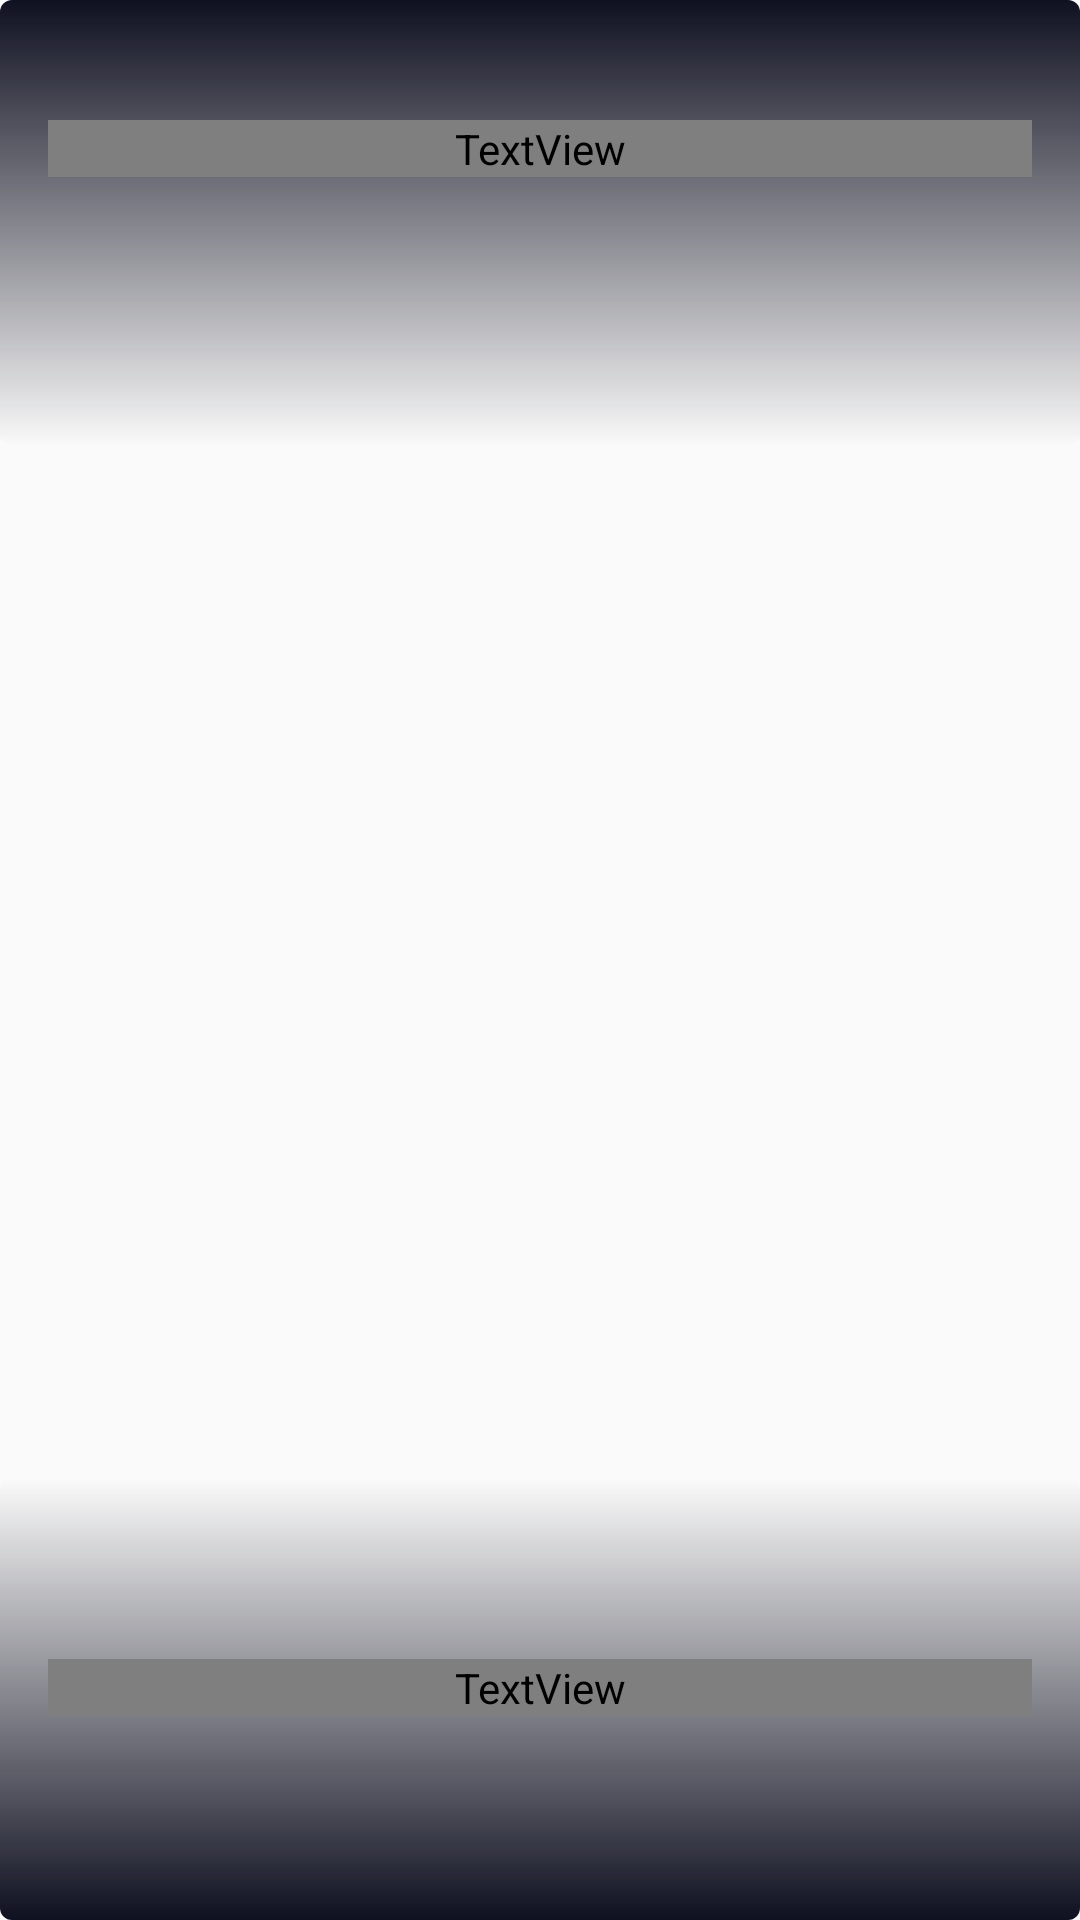

Layout XML and referenced resources for this Android screen:
<!-- AndroidManifest.xml: application theme AppTheme -->
<!-- res/layout/activity_image_details.xml -->
<?xml version="1.0" encoding="utf-8"?>
<androidx.constraintlayout.widget.ConstraintLayout xmlns:android="http://schemas.android.com/apk/res/android"
    xmlns:app="http://schemas.android.com/apk/res-auto"
    xmlns:tools="http://schemas.android.com/tools"
    android:id="@+id/frame"
    android:layout_width="match_parent"
    android:layout_height="match_parent"
    tools:context=".Views.ImageDetailsActivity">

    <androidx.viewpager2.widget.ViewPager2
        android:id="@+id/viewPager"
        android:layout_width="match_parent"
        android:layout_height="match_parent"
        app:layout_constraintBottom_toBottomOf="parent"
        app:layout_constraintEnd_toEndOf="parent"
        android:transitionName="@string/pager_transition"
        app:layout_constraintStart_toStartOf="parent"
        app:layout_constraintTop_toTopOf="parent" />

    <LinearLayout
        android:id="@+id/top_view"
        android:layout_width="match_parent"
        android:layout_height="wrap_content"
        android:background="@drawable/rect_gradient_black_from_top"
        android:orientation="vertical"
        android:paddingTop="@dimen/length_40"
        android:paddingBottom="@dimen/length_60"
        app:layout_constraintEnd_toEndOf="parent"
        app:layout_constraintStart_toStartOf="parent"
        app:layout_constraintTop_toTopOf="parent">

        <TextView
            android:id="@+id/image_title"
            android:layout_width="match_parent"
            android:layout_height="wrap_content"
            android:layout_gravity="center_vertical"
            android:layout_marginStart="@dimen/length_16"
            android:layout_marginEnd="@dimen/length_16"
            android:layout_marginBottom="@dimen/length_8"
            android:layout_weight="1"
            android:ellipsize="end"
            android:fontFamily="@font/roboto_medium"
            android:maxLines="2"
            android:textColor="@color/white"
            android:textSize="@dimen/font_20"
            android:textStyle="bold"
            tools:text="Image Name" />

        <TextView
            android:id="@+id/date"
            android:layout_width="match_parent"
            android:layout_height="match_parent"
            android:layout_marginStart="@dimen/length_16"
            android:layout_marginEnd="@dimen/length_16"
            android:layout_weight="1"
            android:ellipsize="end"
            android:maxLines="1"
            android:textColor="@color/white"
            android:textSize="@dimen/font_16"
            tools:text="Date :21/01/1266" />


    </LinearLayout>

    <LinearLayout
        android:id="@+id/bottom_view"
        android:layout_width="match_parent"
        android:layout_height="wrap_content"
        android:background="@drawable/rect_gradient_black"
        android:orientation="vertical"
        android:paddingTop="@dimen/length_60"
        android:paddingBottom="@dimen/length_60"
        app:layout_constraintBottom_toBottomOf="@+id/viewPager"
        app:layout_constraintEnd_toEndOf="parent"
        app:layout_constraintStart_toStartOf="parent">

        <TextView
            android:id="@+id/explaination"
            android:layout_width="match_parent"
            android:layout_height="wrap_content"
            android:layout_gravity="center_vertical"
            android:layout_marginStart="@dimen/length_16"
            android:layout_marginEnd="@dimen/length_16"
            android:layout_marginBottom="@dimen/length_8"
            android:layout_weight="1"
            android:ellipsize="end"
            android:fontFamily="@font/roboto_medium"
            android:maxLines="4"
            android:textColor="@color/white"
            android:textSize="@dimen/font_14"
            tools:text="Image Name \nImage Name\nImage Name\nImage Name" />


    </LinearLayout>

</androidx.constraintlayout.widget.ConstraintLayout>
<!-- resources referenced by this layout -->
<resources>
  <color name="white">#ffffff</color>
  <dimen name="font_14">14sp</dimen>
  <dimen name="font_16">16sp</dimen>
  <dimen name="font_20">20sp</dimen>
  <dimen name="length_16">16dp</dimen>
  <dimen name="length_40">40dp</dimen>
  <dimen name="length_60">60dp</dimen>
  <dimen name="length_8">8dp</dimen>
  <!-- drawable rect_gradient_black (drawable) -->
  <?xml version="1.0" encoding="utf-8"?>
  <shape xmlns:android="http://schemas.android.com/apk/res/android"
      android:shape="rectangle">
      <corners android:radius="@dimen/length_4"/>
      <gradient
          android:angle="90"
          android:endColor="@color/transparent"
          android:startColor="#0F1020"
          android:type="linear" />
  </shape>
  <!-- drawable rect_gradient_black_from_top (drawable) -->
  <?xml version="1.0" encoding="utf-8"?>
  <shape xmlns:android="http://schemas.android.com/apk/res/android"
      android:shape="rectangle">
      <corners android:radius="@dimen/length_4"/>
      <gradient
          android:angle="270"
          android:endColor="@color/transparent"
          android:startColor="#0F1020"
          android:type="linear" />
  </shape>
  <string name="pager_transition">pager</string>
  <style name="AppTheme" parent="Theme.AppCompat.Light.DarkActionBar">
          
          <item name="colorPrimary">@color/colorPrimary</item>
          <item name="colorPrimaryDark">@color/colorPrimaryDark</item>
          <item name="colorAccent">@color/colorAccent</item>
      </style>
  <dimen name="length_4">4dp</dimen>
  <color name="transparent">#00000000</color>
  <color name="colorPrimary">#008577</color>
  <color name="colorPrimaryDark">#00574B</color>
  <color name="colorAccent">#D81B60</color>
</resources>
